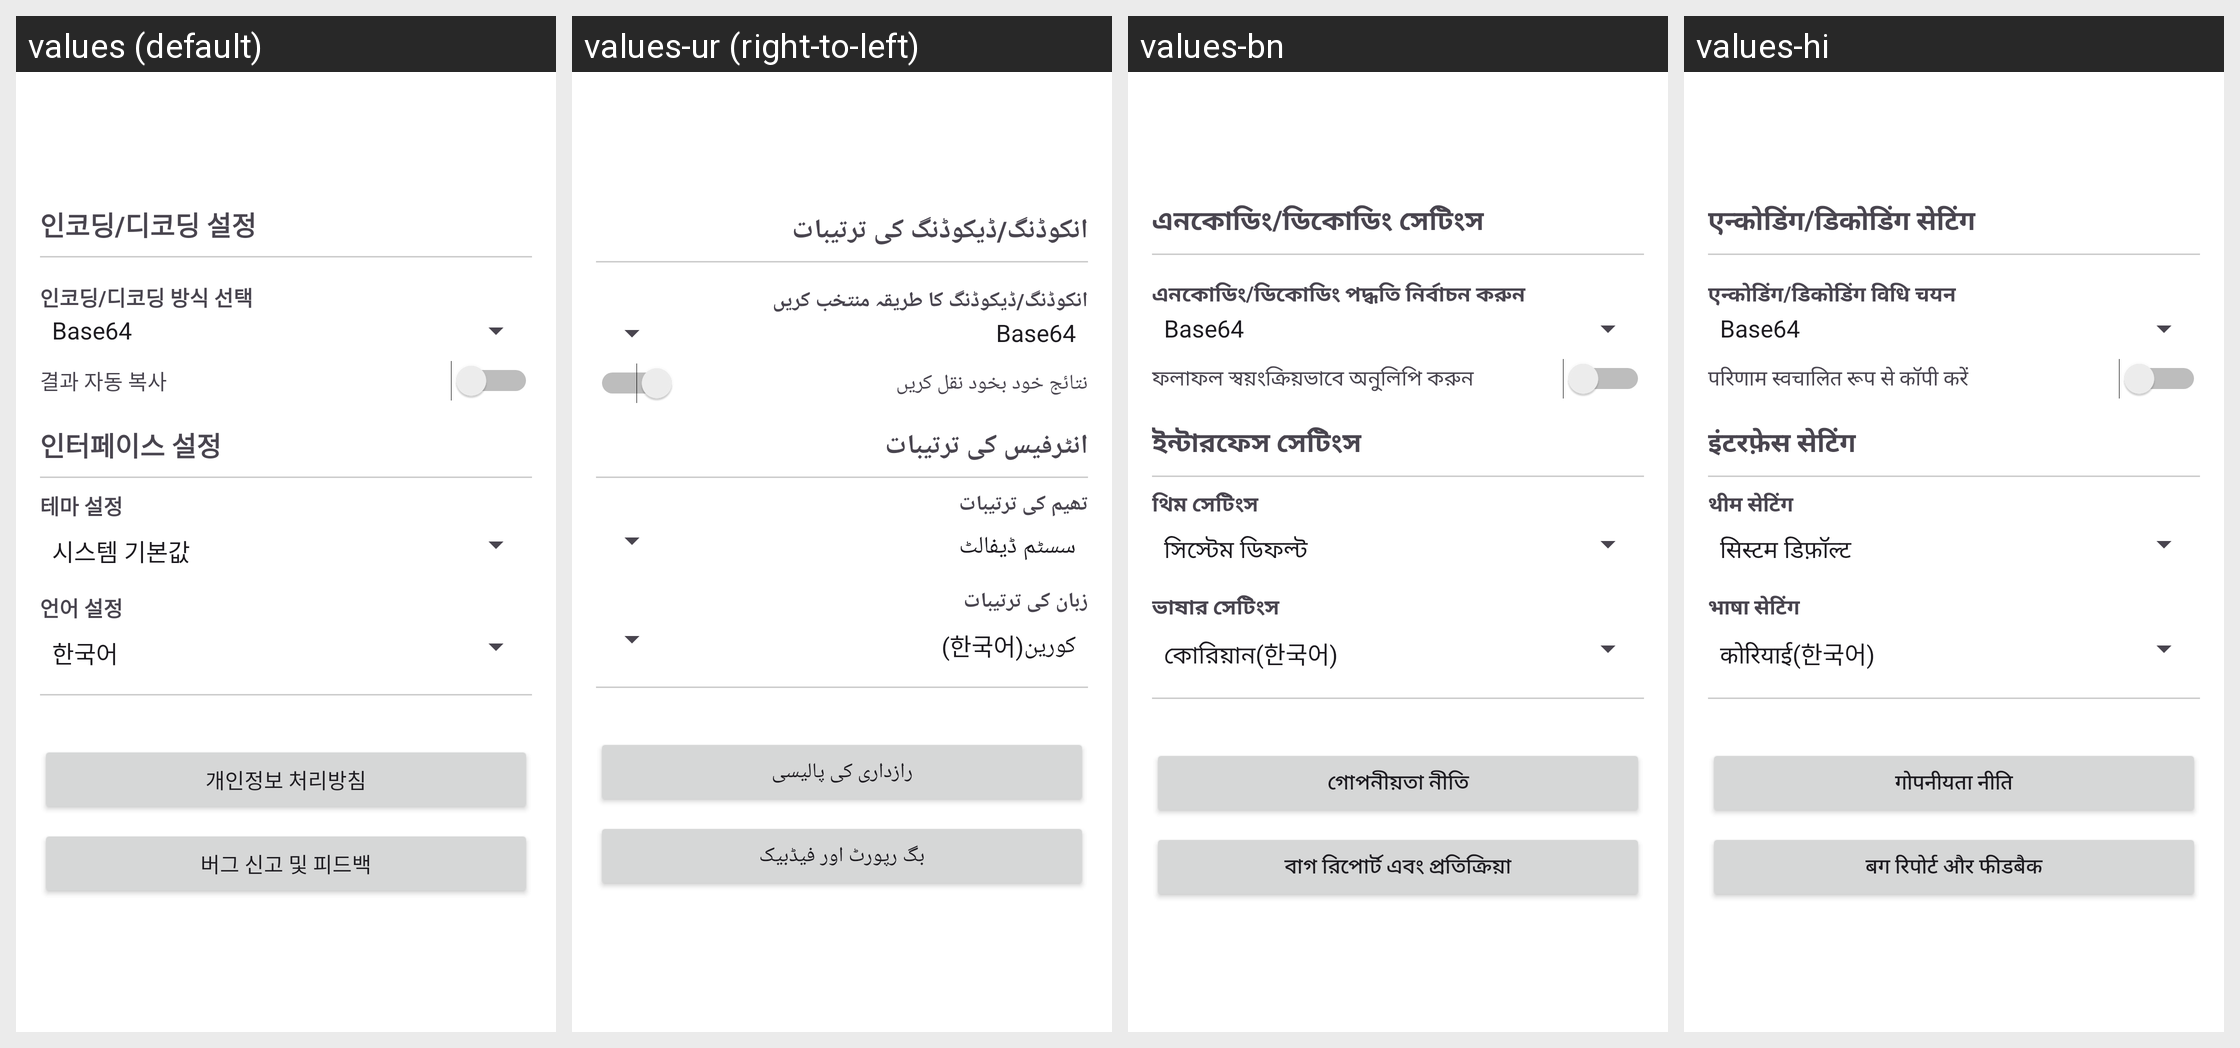

Locale-by-locale string values for the Android screen shown in this grid:
Android screen res/layout/fragment_setting_page.xml rendered under 4 locales, left to right: values (default), values-ur (right-to-left), values-bn, values-hi. Device: Nexus 5 (rendered at 1080×1920; each locale shown at half size, 540×960, under a caption strip naming it); theme Theme.Cryptify.
Other locales in the repository, not shown: values-ar, values-de, values-en, values-es, values-fr, values-it, values-ja, values-pt, values-ru, values-tr, values-zh.
Strings drawn on this screen, with the default value and each locale's value (text and hints the layout hard-codes, and strings that could not be matched under every locale, appear in the picture but are not listed):

setting_endecode
  values: 인코딩/디코딩 설정
  values-ur: انکوڈنگ/ڈیکوڈنگ کی ترتیبات
  values-bn: এনকোডিং/ডিকোডিং সেটিংস
  values-hi: एन्कोडिंग/डिकोडिंग सेटिंग

setting_setup_endecode
  values: 인코딩/디코딩 방식 선택
  values-ur: انکوڈنگ/ڈیکوڈنگ کا طریقہ منتخب کریں
  values-bn: এনকোডিং/ডিকোডিং পদ্ধতি নির্বাচন করুন
  values-hi: एन्कोडिंग/डिकोडिंग विधि चयन

setting_copy
  values: 결과 자동 복사
  values-ur: نتائج خود بخود نقل کریں
  values-bn: ফলাফল স্বয়ংক্রিয়ভাবে অনুলিপি করুন
  values-hi: परिणाम स्वचालित रूप से कॉपी करें

setting_interface
  values: 인터페이스 설정
  values-ur: انٹرفیس کی ترتیبات
  values-bn: ইন্টারফেস সেটিংস
  values-hi: इंटरफ़ेस सेटिंग

setting_theme
  values: 테마 설정
  values-ur: تھیم کی ترتیبات
  values-bn: থিম সেটিংস
  values-hi: थीम सेटिंग

setting_Language
  values: 언어 설정
  values-ur: زبان کی ترتیبات
  values-bn: ভাষার সেটিংস
  values-hi: भाषा सेटिंग

setting_Guide
  values: 개인정보 처리방침
  values-ur: رازداری کی پالیسی
  values-bn: গোপনীয়তা নীতি
  values-hi: गोपनीयता नीति

setting_feedback
  values: 버그 신고 및 피드백
  values-ur: بگ رپورٹ اور فیڈبیک
  values-bn: বাগ রিপোর্ট এবং প্রতিক্রিয়া
  values-hi: बग रिपोर्ट और फीडबैक
